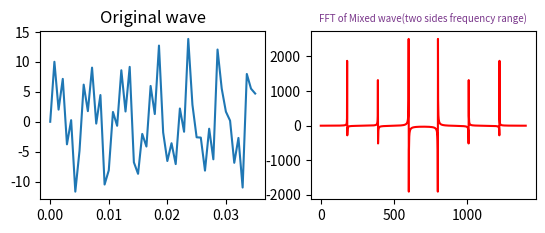

Write Python code to recreate this figure.
import numpy as np
from scipy.fftpack import fft,ifft
import matplotlib.pyplot as plt
import seaborn


#采样点选择1400个，因为设置的信号频率分量最高为600赫兹，根据采样定理知采样频率要大于信号频率2倍，所以这里设置采样频率为1400赫兹（即一秒内有1400个采样点，一样意思的）
x=np.linspace(0,1,1400)      

#设置需要采样的信号，频率分量有180，390和600
y=7*np.sin(2*np.pi*180*x) + 2.8*np.sin(2*np.pi*390*x)+5.1*np.sin(2*np.pi*600*x)

yy=fft(y)                     #快速傅里叶变换
yreal = yy.real               # 获取实数部分
yimag = yy.imag               # 获取虚数部分


plt.subplot(221)
plt.plot(x[0:50],y[0:50])   
plt.title('Original wave')

xf = np.arange(len(y))        # 频率
plt.subplot(222)
plt.plot(xf,yy,'r')
plt.title('FFT of Mixed wave(two sides frequency range)',fontsize=7,color='#7A378B')  #注意这里的颜色可以查询颜色代码表


plt.show()